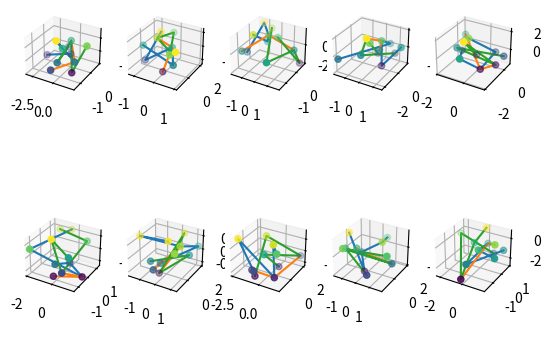

Here is the Python script that generated this plot:
import typing as tp
import numpy as np
import matplotlib.pyplot as plt


def get_chain_dots(
        dots: np.ndarray,   # shape == (n_dots, 3)
        chain_dots_indexes: tp.List[int], # length == n_dots_in_chain
                                          # in continuous order, i.e. 
                                          # left_hand_ix >>> chest_ix >>> right_hand_ix
        ) -> np.ndarray:    # chain of dots
    """Get continuous chain of dots
    
    chain_dots_indexes - 
        indexes of points forming a continuous chain;
        example of chain: [hand_l, elbow_l, shoulder_l, chest, shoulder_r, elbow_r, hand_r]
    """
    return dots[chain_dots_indexes]


def get_chains(
        dots: np.ndarray,   # shape == (n_dots, 3)
        spine_chain_ixs: tp.List[int], # pelvis >>> chest >>> head
        hands_chain_ixs: tp.List[int], # left_hand >>> chest >>> right_hand
        legs_chain_ixs: tp.List[int]   # left_leg >>> pelvis >>> right_leg
        ):
    return (get_chain_dots(dots, spine_chain_ixs),
            get_chain_dots(dots, hands_chain_ixs),
            get_chain_dots(dots, legs_chain_ixs))


def subplot_nodes(dots: np.ndarray, # shape == (n_dots, 3)
                  ax):
    return ax.scatter3D(*dots.T, c=dots[:, -1])


def subplot_bones(chains: tp.Tuple[np.ndarray, ...], ax):
    return [ax.plot(*chain.T) for chain in chains]


def plot_skeletons(
        skeletons: tp.Sequence[np.ndarray], 
        chains_ixs: tp.Tuple[tp.List[int], tp.List[int], tp.List[int]]):
    fig = plt.figure()
    for i, dots in enumerate(skeletons, start=1):
        chains = get_chains(dots, *chains_ixs)
        ax = fig.add_subplot(2, 5, i, projection='3d')
        subplot_nodes(dots, ax)
        subplot_bones(chains, ax)
    plt.show()


def test():
    """Plot random poses of simplest skeleton"""
    skeletons = np.random.standard_normal(size=(10, 11, 3))
    chains_ixs = ([0, 1, 2, 3, 4],  # hand_l, elbow_l, chest, elbow_r, hand_r
                  [5, 2, 6],        # pelvis, chest, head
                  [7, 8, 5, 9, 10]) # foot_l, knee_l, pelvis, knee_r, foot_r
    plot_skeletons(skeletons, chains_ixs)


if __name__ == '__main__':
    test()